20-way image classification set "ada_project_2023" from GitHub (Jmat0/ada_project_2023); label vocabulary: Audemars Piguet, Blancpain, Breguet, Breitling, Bulgari, Cartier, Certina, Chopard, Girard-Perregaux, Hublot, IWC, Jaeger-LeCoultre, Montblanc, Omega, Panerai, Patek Philippe, Rolex, TAG Heuer, Tissot, Zenith.

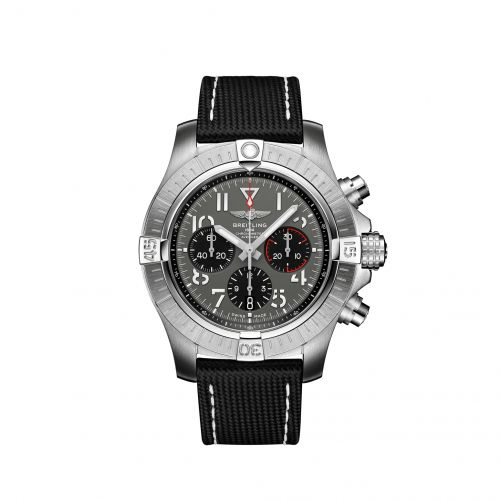
Label: Breitling

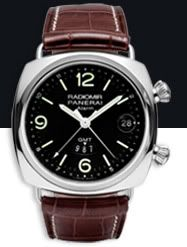
Label: Panerai

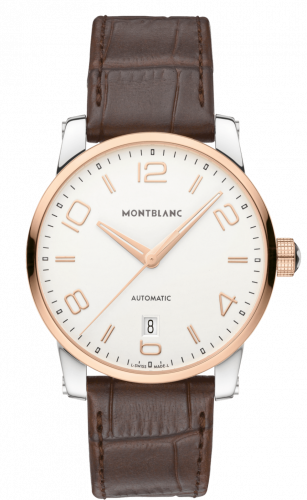
Label: Montblanc

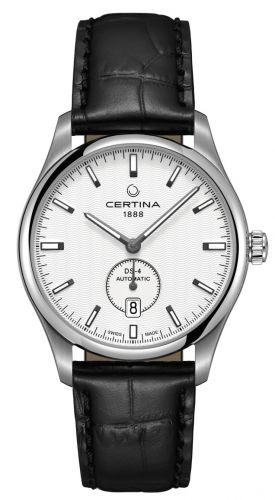
Label: Certina

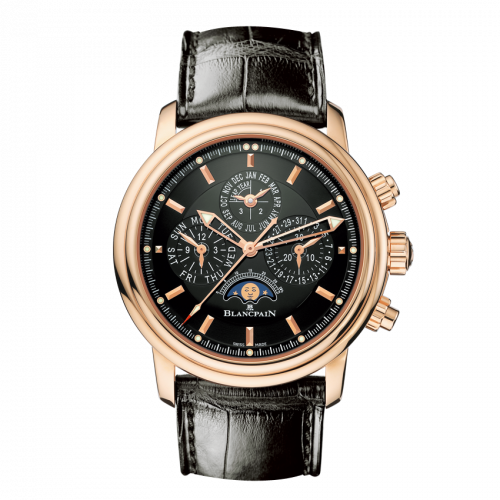
Label: Blancpain

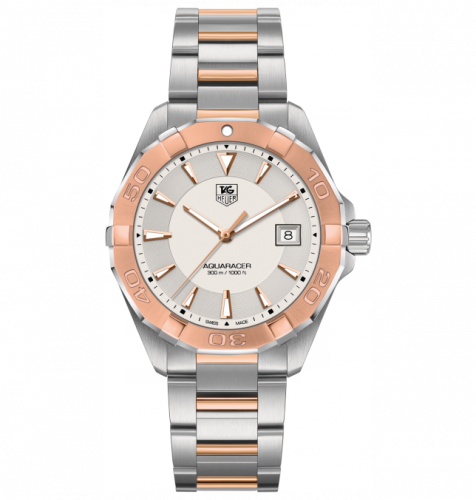
Label: TAG Heuer
